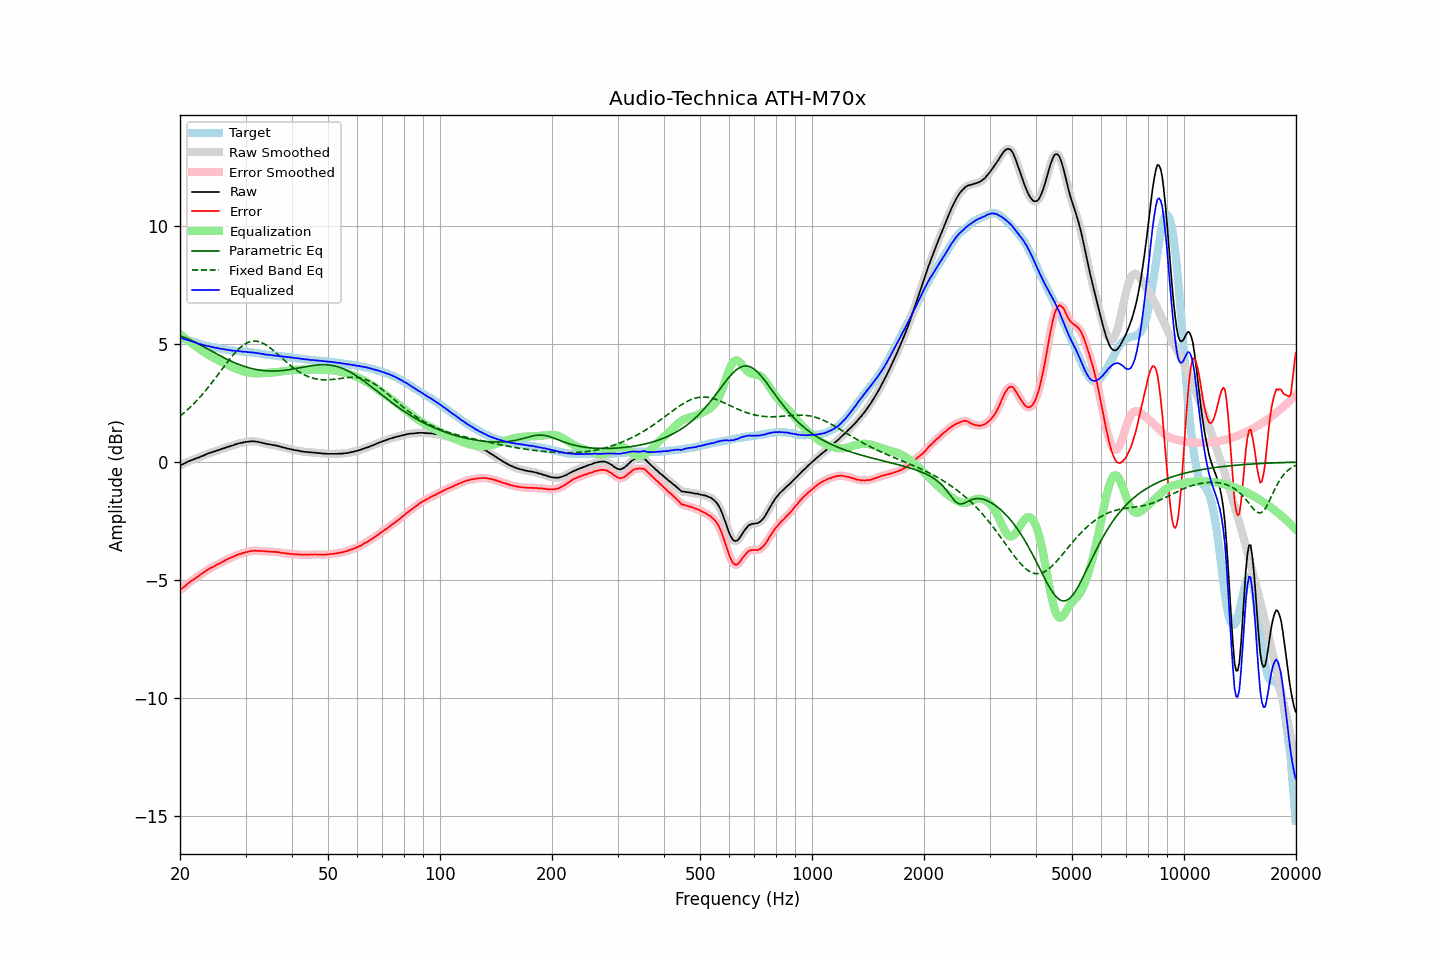

The file beside this chart, header and first rows:
frequency, raw, error, smoothed, error_smoothed, equalization, parametric_eq, fixed_band_eq, equalized_raw, equalized_smoothed, target
20.00, -0.14, -5.42, -0.14, -5.42, 5.42, 5.35, 1.95, 5.28, 5.28, 5.28
20.20, -0.11, -5.37, -0.11, -5.37, 5.36, 5.33, 2.00, 5.26, 5.26, 5.26
20.40, -0.08, -5.31, -0.08, -5.31, 5.31, 5.31, 2.06, 5.23, 5.23, 5.23
20.61, -0.05, -5.26, -0.05, -5.26, 5.25, 5.28, 2.12, 5.20, 5.21, 5.21
20.81, -0.01, -5.20, -0.01, -5.20, 5.20, 5.25, 2.18, 5.19, 5.19, 5.19
21.02, 0.02, -5.14, 0.02, -5.14, 5.15, 5.22, 2.24, 5.17, 5.17, 5.16
21.23, 0.05, -5.09, 0.05, -5.09, 5.09, 5.19, 2.30, 5.15, 5.15, 5.14
21.44, 0.08, -5.04, 0.08, -5.04, 5.04, 5.16, 2.37, 5.12, 5.12, 5.12
21.66, 0.10, -5.00, 0.11, -4.99, 4.99, 5.13, 2.43, 5.09, 5.10, 5.10
21.87, 0.13, -4.95, 0.13, -4.95, 4.94, 5.09, 2.50, 5.08, 5.08, 5.08
22.09, 0.16, -4.90, 0.16, -4.90, 4.90, 5.06, 2.57, 5.06, 5.05, 5.06
22.31, 0.18, -4.86, 0.18, -4.85, 4.85, 5.02, 2.65, 5.03, 5.03, 5.04
22.54, 0.20, -4.81, 0.21, -4.80, 4.80, 4.99, 2.72, 5.00, 5.01, 5.01
22.76, 0.24, -4.75, 0.23, -4.75, 4.75, 4.95, 2.80, 4.99, 4.99, 4.99
22.99, 0.26, -4.71, 0.26, -4.70, 4.70, 4.91, 2.88, 4.97, 4.97, 4.97
23.22, 0.29, -4.66, 0.29, -4.66, 4.66, 4.88, 2.96, 4.95, 4.95, 4.95
23.45, 0.32, -4.62, 0.32, -4.61, 4.61, 4.84, 3.04, 4.93, 4.93, 4.94
23.69, 0.35, -4.57, 0.35, -4.57, 4.57, 4.80, 3.12, 4.92, 4.92, 4.92
23.92, 0.38, -4.52, 0.38, -4.52, 4.53, 4.76, 3.21, 4.91, 4.91, 4.91
24.16, 0.40, -4.48, 0.40, -4.49, 4.49, 4.72, 3.29, 4.89, 4.89, 4.88
24.40, 0.42, -4.45, 0.42, -4.45, 4.45, 4.69, 3.38, 4.87, 4.87, 4.87
24.65, 0.44, -4.42, 0.44, -4.42, 4.42, 4.65, 3.47, 4.86, 4.86, 4.86
24.89, 0.46, -4.38, 0.46, -4.38, 4.38, 4.61, 3.56, 4.84, 4.85, 4.84
25.14, 0.49, -4.34, 0.49, -4.35, 4.35, 4.58, 3.65, 4.84, 4.83, 4.83
25.39, 0.51, -4.31, 0.51, -4.31, 4.31, 4.54, 3.74, 4.82, 4.82, 4.82
25.65, 0.53, -4.28, 0.53, -4.28, 4.28, 4.50, 3.83, 4.81, 4.81, 4.81
25.91, 0.56, -4.24, 0.56, -4.24, 4.24, 4.47, 3.93, 4.80, 4.80, 4.80
26.16, 0.58, -4.21, 0.58, -4.21, 4.20, 4.43, 4.02, 4.79, 4.79, 4.79
26.43, 0.60, -4.17, 0.60, -4.17, 4.17, 4.40, 4.11, 4.77, 4.78, 4.77
26.69, 0.63, -4.13, 0.63, -4.13, 4.14, 4.36, 4.20, 4.77, 4.76, 4.76
26.96, 0.65, -4.10, 0.65, -4.10, 4.10, 4.33, 4.28, 4.75, 4.75, 4.75
27.23, 0.67, -4.07, 0.67, -4.07, 4.07, 4.30, 4.37, 4.74, 4.74, 4.74
27.50, 0.69, -4.04, 0.69, -4.04, 4.04, 4.27, 4.46, 4.73, 4.73, 4.73
27.77, 0.71, -4.02, 0.71, -4.01, 4.01, 4.24, 4.54, 4.72, 4.72, 4.73
28.05, 0.74, -3.98, 0.74, -3.98, 3.98, 4.21, 4.61, 4.72, 4.71, 4.72
28.33, 0.76, -3.94, 0.76, -3.95, 3.95, 4.18, 4.69, 4.71, 4.71, 4.71
28.62, 0.78, -3.92, 0.78, -3.92, 3.92, 4.15, 4.76, 4.70, 4.70, 4.70
28.90, 0.80, -3.89, 0.80, -3.90, 3.90, 4.13, 4.82, 4.70, 4.70, 4.69
29.19, 0.81, -3.88, 0.81, -3.88, 3.88, 4.10, 4.88, 4.69, 4.69, 4.69
29.48, 0.83, -3.85, 0.83, -3.85, 3.85, 4.08, 4.94, 4.68, 4.68, 4.68
29.78, 0.84, -3.84, 0.84, -3.84, 3.83, 4.05, 4.98, 4.67, 4.68, 4.68
30.08, 0.86, -3.81, 0.85, -3.82, 3.82, 4.03, 5.02, 4.68, 4.67, 4.67
30.38, 0.86, -3.81, 0.86, -3.80, 3.80, 4.01, 5.06, 4.66, 4.66, 4.67
30.68, 0.87, -3.79, 0.87, -3.79, 3.79, 3.99, 5.09, 4.66, 4.66, 4.66
30.99, 0.88, -3.77, 0.88, -3.77, 3.77, 3.97, 5.11, 4.65, 4.65, 4.65
31.30, 0.88, -3.76, 0.88, -3.76, 3.77, 3.96, 5.12, 4.65, 4.65, 4.65
31.61, 0.88, -3.75, 0.88, -3.76, 3.76, 3.94, 5.13, 4.64, 4.64, 4.63
31.93, 0.87, -3.75, 0.87, -3.75, 3.76, 3.93, 5.13, 4.63, 4.63, 4.62
32.24, 0.86, -3.76, 0.86, -3.76, 3.76, 3.91, 5.12, 4.62, 4.62, 4.62
32.57, 0.85, -3.76, 0.85, -3.76, 3.76, 3.90, 5.10, 4.61, 4.61, 4.61
32.89, 0.83, -3.77, 0.83, -3.76, 3.76, 3.89, 5.08, 4.59, 4.60, 4.60
33.22, 0.82, -3.77, 0.82, -3.77, 3.77, 3.88, 5.05, 4.59, 4.59, 4.59
33.55, 0.80, -3.77, 0.80, -3.77, 3.77, 3.88, 5.02, 4.57, 4.57, 4.58
33.89, 0.78, -3.78, 0.78, -3.78, 3.78, 3.87, 4.98, 4.56, 4.56, 4.56
34.23, 0.77, -3.78, 0.77, -3.78, 3.78, 3.86, 4.94, 4.55, 4.55, 4.55
34.57, 0.76, -3.79, 0.76, -3.79, 3.79, 3.86, 4.89, 4.55, 4.55, 4.55
34.92, 0.75, -3.79, 0.75, -3.79, 3.79, 3.86, 4.84, 4.54, 4.54, 4.54
35.27, 0.73, -3.80, 0.73, -3.80, 3.79, 3.86, 4.79, 4.53, 4.53, 4.53
35.62, 0.72, -3.80, 0.72, -3.80, 3.80, 3.86, 4.73, 4.52, 4.52, 4.52
35.97, 0.71, -3.80, 0.71, -3.80, 3.81, 3.86, 4.67, 4.52, 4.52, 4.51
... 635 more rows
